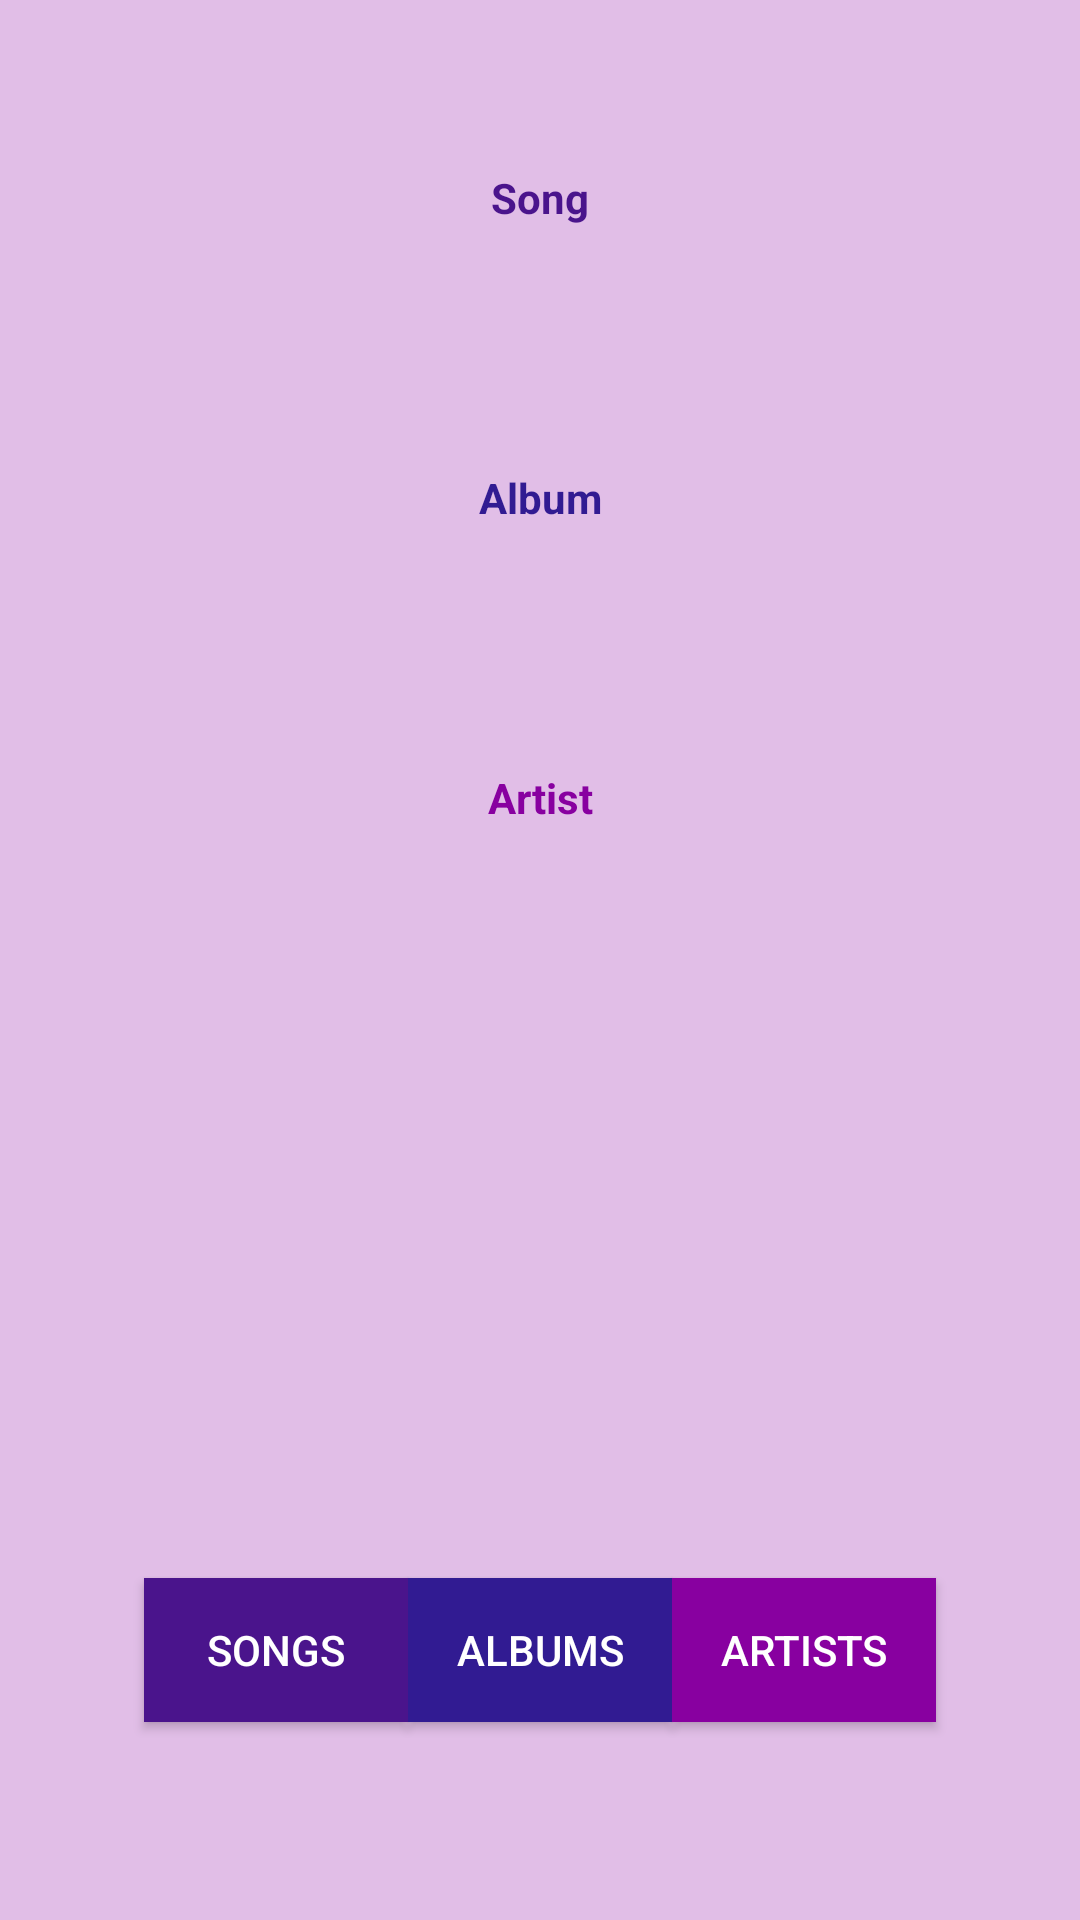

Produce the Android XML layout that renders to this screen, including the resource entries it uses.
<!-- AndroidManifest.xml: application theme AppTheme -->
<!-- res/layout/player.xml -->
<LinearLayout android:layout_height="match_parent"
    android:layout_width="match_parent"
    android:orientation="vertical"
    android:padding="16dp"
    xmlns:android="http://schemas.android.com/apk/res/android"
    android:background="@color/background_songs">

   <TextView
       android:id="@+id/songTextView"
       android:layout_width="match_parent"
       android:layout_height="0dp"
    android:layout_weight="2"
       android:text="Song"
       android:textColor="@color/category_songs"
       android:gravity="center"
       android:textStyle="bold"
       />
    <TextView
       android:id="@+id/albumTextView"
        android:layout_width="match_parent"
       android:layout_height="0dp"
    android:layout_weight="2"
       android:text="Album"
        android:textColor="@color/category_albums"
        android:gravity="center"
        android:textStyle="bold"/>
    <TextView
      android:id="@+id/artistTextView"
       android:layout_width="match_parent"
       android:layout_height="0dp"
    android:layout_weight="2"
       android:text="Artist"
        android:textColor="@color/category_artists"
        android:gravity="center"
        android:textStyle="bold"/>

  <LinearLayout
      android:layout_width="match_parent"
      android:layout_height="wrap_content"
      android:orientation="horizontal"
      android:layout_weight="2"
      android:gravity="center">
    <ImageView
      android:layout_width="60dp"
        android:layout_height="60dp"
        android:id="@+id/pauseButton"
        android:src="@mipmap/ic_pause_circle_outline_black_24dp"/>
       <ImageView
        android:layout_width="60dp"
        android:layout_height="60dp"
        android:src="@mipmap/ic_play_circle_outline_black_24dp"
        android:id="@+id/playButton"/>

  </LinearLayout>

    <LinearLayout
        android:layout_width="match_parent"
        android:layout_height="wrap_content"
        android:orientation="horizontal"
        android:layout_weight="2"
        android:gravity="center">

        <Button
            android:id="@+id/songsButton"
            style="@style/Widget.AppCompat.Button.Colored"
            android:layout_width="wrap_content"
            android:layout_height="wrap_content"
            android:background="@color/category_songs"
            android:text="@string/category_songs" />
               />

        <Button
            android:id="@+id/albumsButton"
            style="@style/Widget.AppCompat.Button.Colored"
            android:layout_width="wrap_content"
            android:layout_height="wrap_content"
            android:background="@color/category_albums"
            android:text="@string/category_albums" />
               />

        <Button
            android:id="@+id/artistsButton"
            style="@style/Widget.AppCompat.Button.Colored"
            android:layout_width="wrap_content"
            android:layout_height="wrap_content"
            android:background="@color/category_artists"
            android:text="@string/category_artists" />
               />
    </LinearLayout>
</LinearLayout>
<!-- resources referenced by this layout -->
<resources>
  <color name="background_songs">#E1BEE7</color>
  <color name="category_albums">#311B92</color>
  <color name="category_artists">#8800A0</color>
  <color name="category_songs">#4A148C</color>
  <string name="category_albums">Albums</string>
  <string name="category_artists">Artists</string>
  <string name="category_songs">Songs</string>
  <style name="AppTheme" parent="Base.Theme.AppCompat.Light.DarkActionBar">
          <item name="colorPrimary">@color/colorPrimary</item>
          <item name="colorPrimaryDark">@color/colorPrimaryDark</item>
      </style>
  <color name="colorPrimary">#3F51B5</color>
  <color name="colorPrimaryDark">#303F9F</color>
</resources>
